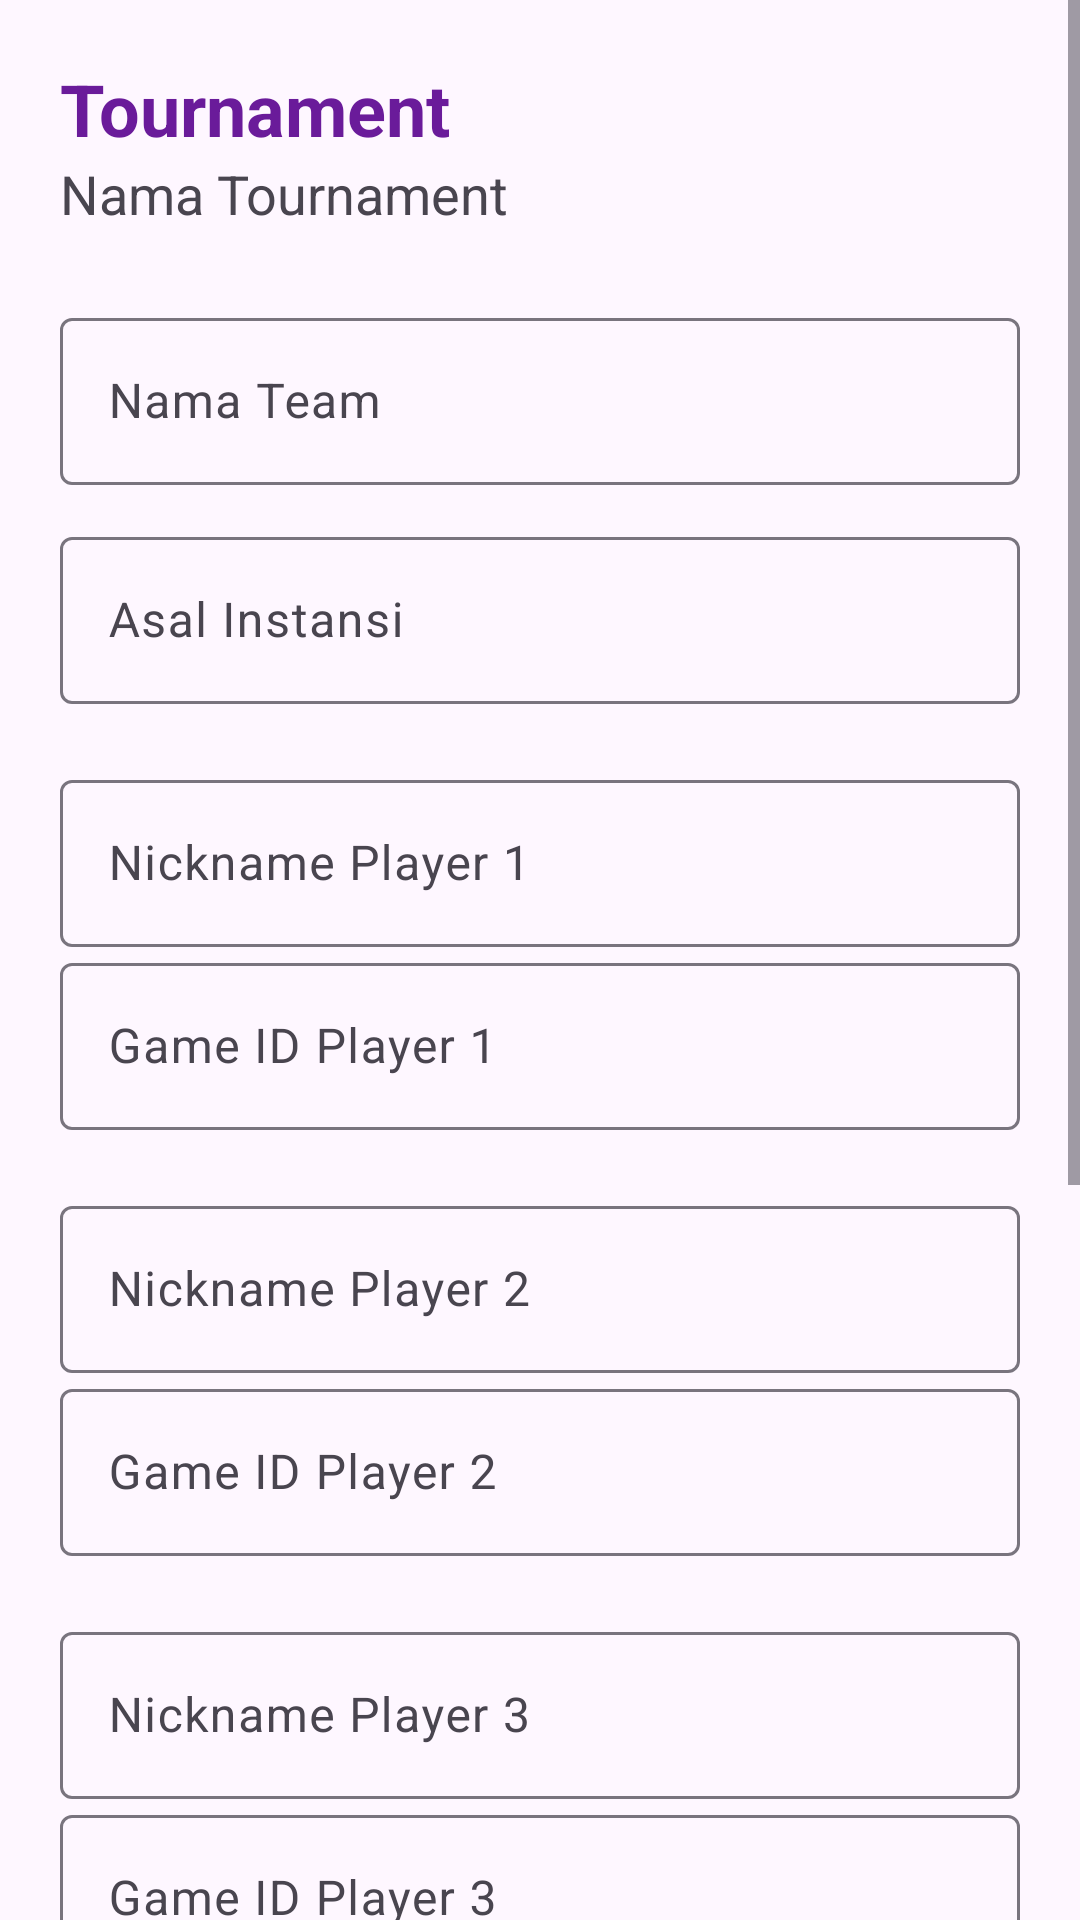

This screen was rendered from an Android layout file. Write that file and the resources it references.
<!-- AndroidManifest.xml: application theme Theme.UAS_Jaler -->
<!-- res/layout/activity_register_tournament.xml -->
<?xml version="1.0" encoding="utf-8"?>
<ScrollView xmlns:android="http://schemas.android.com/apk/res/android"
    xmlns:app="http://schemas.android.com/apk/res-auto"
    android:layout_width="match_parent"
    android:layout_height="match_parent">

    <LinearLayout
        android:layout_width="match_parent"
        android:layout_height="wrap_content"
        android:orientation="vertical"
        android:padding="20dp">

        <TextView
            android:id="@+id/txtTournament"
            android:layout_width="wrap_content"
            android:layout_height="wrap_content"
            android:text="Tournament"
            android:textStyle="bold"
            android:textSize="24sp"
            android:textColor="#6A1B9A"/>

        <TextView
            android:id="@+id/txtSelectedTournament"
            android:layout_width="wrap_content"
            android:layout_height="wrap_content"
            android:text="Nama Tournament"
            android:textSize="18sp"
            android:layout_marginBottom="24dp"/>

        

        <com.google.android.material.textfield.TextInputLayout
            android:layout_width="match_parent"
            android:layout_height="wrap_content"
            android:hint="Nama Team">

            <com.google.android.material.textfield.TextInputEditText
                android:id="@+id/etTeamName"
                android:layout_width="match_parent"
                android:layout_height="wrap_content"/>

        </com.google.android.material.textfield.TextInputLayout>

        

        <com.google.android.material.textfield.TextInputLayout
            android:layout_width="match_parent"
            android:layout_height="wrap_content"
            android:layout_marginTop="12dp"
            android:hint="Asal Instansi">

            <com.google.android.material.textfield.TextInputEditText
                android:id="@+id/etInstitution"
                android:layout_width="match_parent"
                android:layout_height="wrap_content"/>

        </com.google.android.material.textfield.TextInputLayout>

        

        <com.google.android.material.textfield.TextInputLayout
            android:layout_width="match_parent"
            android:layout_height="wrap_content"
            android:layout_marginTop="20dp"
            android:hint="Nickname Player 1">

            <com.google.android.material.textfield.TextInputEditText
                android:id="@+id/etPlayer1"
                android:layout_width="match_parent"
                android:layout_height="wrap_content"/>

        </com.google.android.material.textfield.TextInputLayout>

        <com.google.android.material.textfield.TextInputLayout
            android:layout_width="match_parent"
            android:layout_height="wrap_content"
            android:hint="Game ID Player 1">

            <com.google.android.material.textfield.TextInputEditText
                android:id="@+id/etGameId1"
                android:layout_width="match_parent"
                android:layout_height="wrap_content"/>

        </com.google.android.material.textfield.TextInputLayout>

        
        <com.google.android.material.textfield.TextInputLayout
            android:layout_width="match_parent"
            android:layout_height="wrap_content"
            android:layout_marginTop="20dp"
            android:hint="Nickname Player 2">

            <com.google.android.material.textfield.TextInputEditText
                android:id="@+id/etPlayer2"
                android:layout_width="match_parent"
                android:layout_height="wrap_content"/>

        </com.google.android.material.textfield.TextInputLayout>

        <com.google.android.material.textfield.TextInputLayout
            android:layout_width="match_parent"
            android:layout_height="wrap_content"
            android:hint="Game ID Player 2">

            <com.google.android.material.textfield.TextInputEditText
                android:id="@+id/etGameId2"
                android:layout_width="match_parent"
                android:layout_height="wrap_content"/>

        </com.google.android.material.textfield.TextInputLayout>

        
        <com.google.android.material.textfield.TextInputLayout
            android:layout_width="match_parent"
            android:layout_height="wrap_content"
            android:layout_marginTop="20dp"
            android:hint="Nickname Player 3">

            <com.google.android.material.textfield.TextInputEditText
                android:id="@+id/etPlayer3"
                android:layout_width="match_parent"
                android:layout_height="wrap_content"/>

        </com.google.android.material.textfield.TextInputLayout>

        <com.google.android.material.textfield.TextInputLayout
            android:layout_width="match_parent"
            android:layout_height="wrap_content"
            android:hint="Game ID Player 3">

            <com.google.android.material.textfield.TextInputEditText
                android:id="@+id/etGameId3"
                android:layout_width="match_parent"
                android:layout_height="wrap_content"/>

        </com.google.android.material.textfield.TextInputLayout>

        
        <com.google.android.material.textfield.TextInputLayout
            android:layout_width="match_parent"
            android:layout_height="wrap_content"
            android:layout_marginTop="20dp"
            android:hint="Nickname Player 4">

            <com.google.android.material.textfield.TextInputEditText
                android:id="@+id/etPlayer4"
                android:layout_width="match_parent"
                android:layout_height="wrap_content"/>

        </com.google.android.material.textfield.TextInputLayout>

        <com.google.android.material.textfield.TextInputLayout
            android:layout_width="match_parent"
            android:layout_height="wrap_content"
            android:hint="Game ID Player 4">

            <com.google.android.material.textfield.TextInputEditText
                android:id="@+id/etGameId4"
                android:layout_width="match_parent"
                android:layout_height="wrap_content"/>

        </com.google.android.material.textfield.TextInputLayout>


        
        <com.google.android.material.textfield.TextInputLayout
            android:layout_width="match_parent"
            android:layout_height="wrap_content"
            android:layout_marginTop="20dp"
            android:hint="Nickname Player 5">

            <com.google.android.material.textfield.TextInputEditText
                android:id="@+id/etPlayer5"
                android:layout_width="match_parent"
                android:layout_height="wrap_content"/>

        </com.google.android.material.textfield.TextInputLayout>

        <com.google.android.material.textfield.TextInputLayout
            android:layout_width="match_parent"
            android:layout_height="wrap_content"
            android:hint="Game ID Player 5">

            <com.google.android.material.textfield.TextInputEditText
                android:id="@+id/etGameId5"
                android:layout_width="match_parent"
                android:layout_height="wrap_content"/>

        </com.google.android.material.textfield.TextInputLayout>
        <com.google.android.material.button.MaterialButton
            android:id="@+id/btnRegister"
            android:layout_width="match_parent"
            android:layout_height="wrap_content"
            android:layout_marginTop="24dp"
            android:text="DAFTAR TIM"
            android:textAllCaps="false"/>

    </LinearLayout>
</ScrollView>
<!-- resources referenced by this layout -->
<resources>
  <style name="Theme.UAS_Jaler" parent="Base.Theme.UAS_Jaler" />
  <style name="Base.Theme.UAS_Jaler" parent="Theme.Material3.DayNight.NoActionBar">
          
          
      </style>
</resources>
